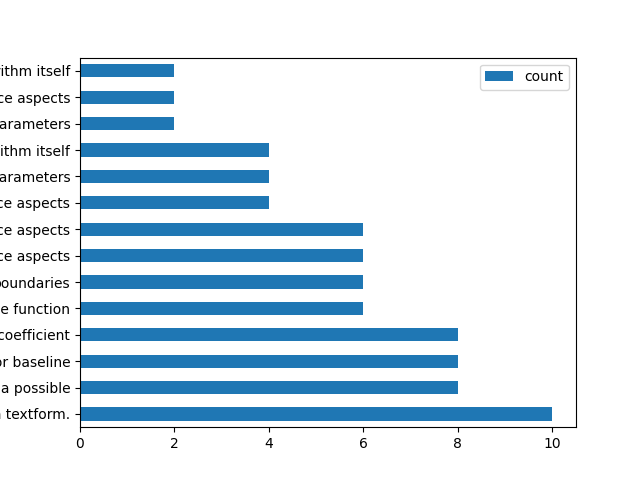

Data behind this chart, as committed beside it:
, parameter, count, doi
0, e.g. calculation of energy burden of hou…, 10, '10.1016/j.erss.2017.09.035', '10.1186/s…
1, scenarios: a scenario is a quantitative …, 8, '10.1016/j.rser.2020.110610', '10.1016/j…
2, alternative energy future. compared to a…, 8, '10.1016/j.rser.2020.110610', '10.1016/j…
3, e.g. calculation of energy burden of hou…, 8, '10.1016/j.rser.2020.110610', '10.3390/i…
4, eg. the objective function, 6, '10.1016/j.erss.2017.09.035', '10.1080/1…
5, boundaries, 6, '10.1016/j.erss.2017.09.035', '10.1080/1…
6, constraints.;result processing: “quantit…, 6, '10.1016/j.erss.2017.09.035', '10.1080/1…
7, result processing: “quantitative” analys…, 6, '10.1186/s13705-017-0111-6',? 'https://d…
8, and is typically used to provide informa…, 4, '10.1016/j.rser.2020.110610', '10.1016/j…
9, and is typically used to provide informa…, 4, '10.1016/j.erss.2017.09.035', '10.1016/j…
10, inlcuding pre-processing steps for input…, 4, '10.1016/j.erss.2017.09.035', '10.1016/j…
11, parameterization: definition of input pa…, 2, '10.1016/j.ref.2022.02.002', '10.1016/j.…
12, inlcuding pre-processing steps for input…, 2, '10.1016/j.ref.2022.02.002', '10.1016/j.…
13, simulation/optimization: integration int…, 2, '10.1080/13549839.2021.1916899', '10.108…
14, regression analysis, 1, '10.1016/j.envsci.2021.04.004'
